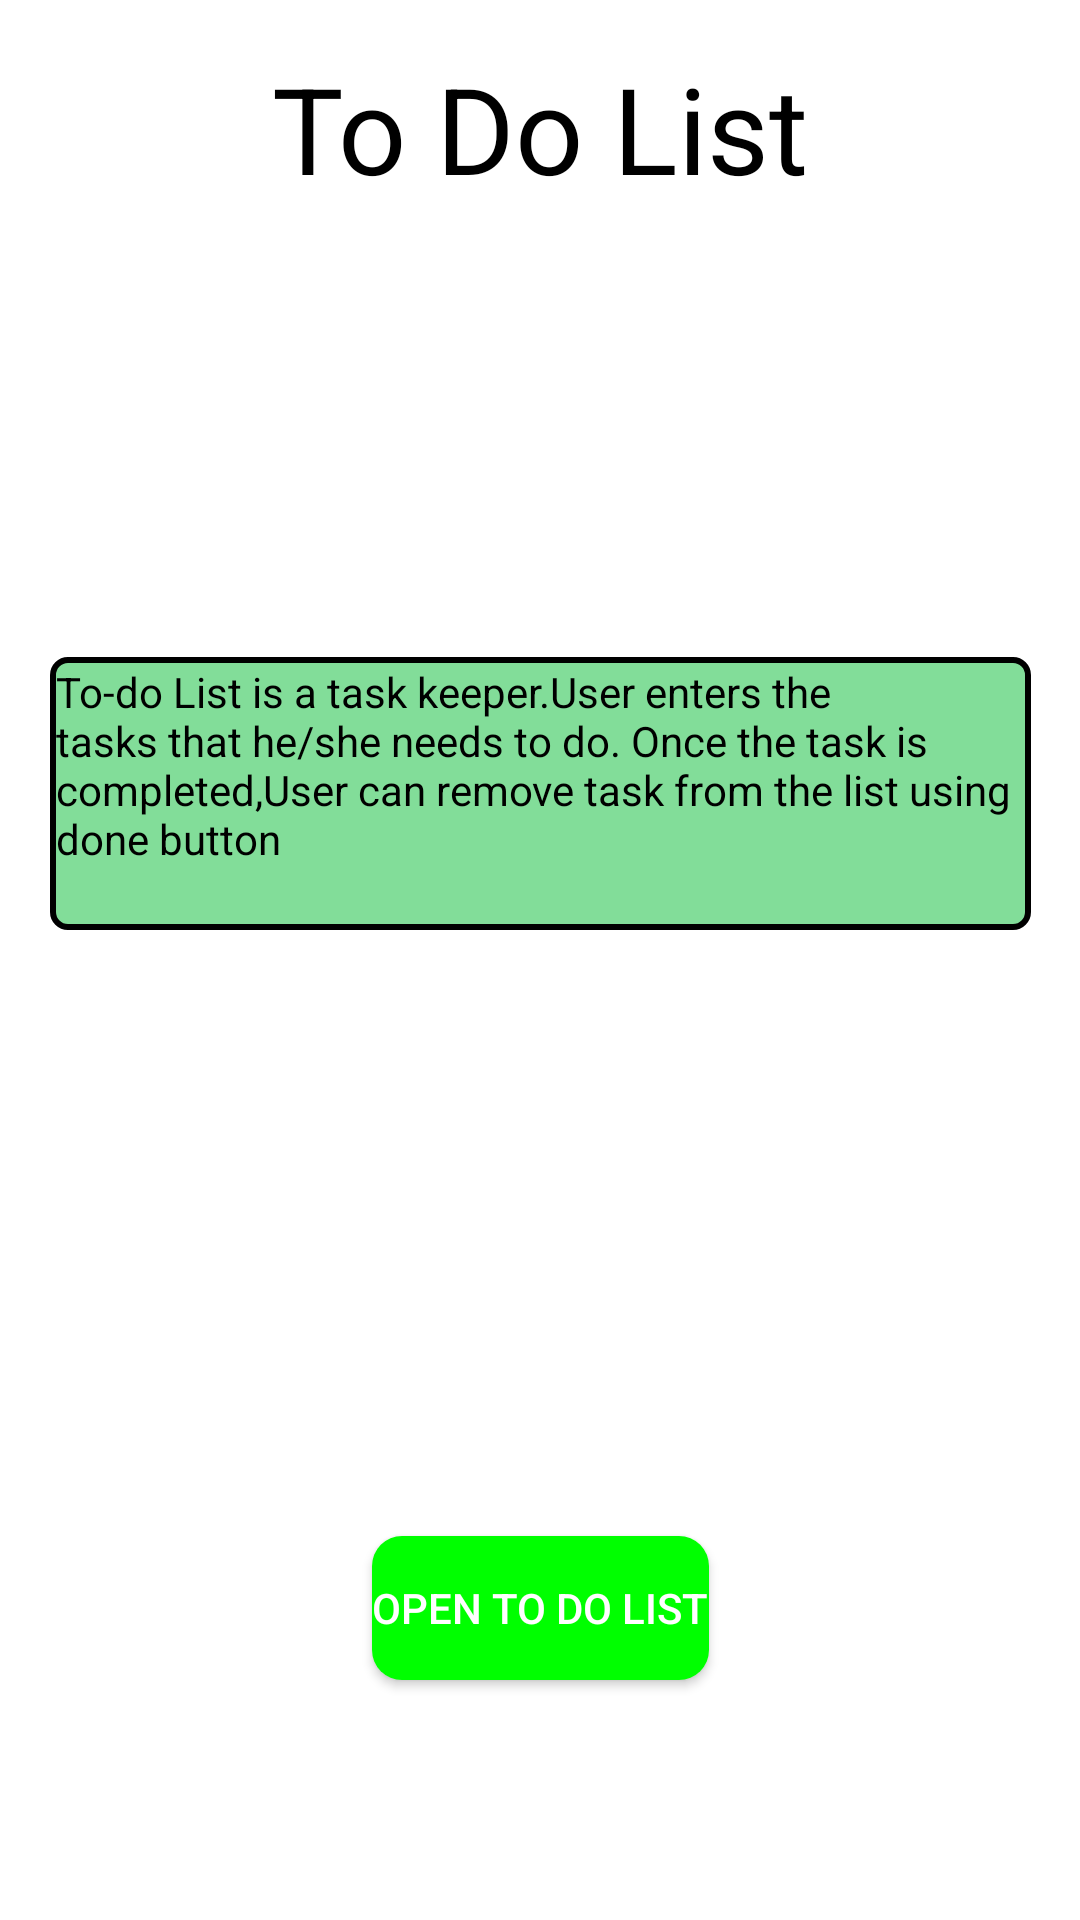

Reconstruct the res/layout file that produces this screen, plus the resources it refers to.
<!-- AndroidManifest.xml: application theme Theme.BmiButtomNav -->
<!-- res/layout/fragment_third.xml -->
<?xml version="1.0" encoding="utf-8"?>
<androidx.constraintlayout.widget.ConstraintLayout xmlns:android="http://schemas.android.com/apk/res/android"
    xmlns:app="http://schemas.android.com/apk/res-auto"
    xmlns:tools="http://schemas.android.com/tools"
    android:id="@+id/button"
    android:layout_width="match_parent"
    android:layout_height="match_parent"
    tools:context=".ThirdFragment"
    >

    <TextView
        android:id="@+id/thirdFragment"
        android:layout_width="wrap_content"
        android:layout_height="wrap_content"
        android:layout_marginTop="16dp"
        android:text="To Do List"

        android:textColor="@color/black"
        android:textSize="40sp"
        android:textStyle=""
        app:layout_constraintEnd_toEndOf="parent"
        app:layout_constraintStart_toStartOf="parent"
        app:layout_constraintTop_toTopOf="parent" />

    <Button
        android:id="@+id/button3"
        android:layout_width="wrap_content"
        android:layout_height="wrap_content"
        android:layout_marginBottom="80dp"
        android:background="@drawable/button_design"
        android:text="Open To do List"
        android:textColor="@color/white"
        app:layout_constraintBottom_toBottomOf="parent"
        app:layout_constraintEnd_toEndOf="parent"
        app:layout_constraintStart_toStartOf="parent" />

    <TextView
        android:id="@+id/textView7"
        android:layout_width="327dp"
        android:layout_height="91dp"
        android:background="@drawable/rectbox"
        android:text="To-do List is a task keeper.User enters the tasks that he/she needs to do. Once the task is completed,User can remove task from the list using done button"
        android:textColor="@color/black"
        app:layout_constraintBottom_toTopOf="@+id/button3"
        app:layout_constraintEnd_toEndOf="parent"
        app:layout_constraintStart_toStartOf="parent"
        app:layout_constraintTop_toBottomOf="@+id/thirdFragment"
        app:layout_constraintVertical_bias="0.426" />
    />


</androidx.constraintlayout.widget.ConstraintLayout>
<!-- resources referenced by this layout -->
<resources>
  <color name="black">#000000</color>
  <color name="white">#FFFFFF</color>
      //added
  <!-- drawable button_design (drawable) -->
  <?xml version="1.0" encoding="utf-8"?>
  <shape xmlns:android="http://schemas.android.com/apk/res/android"
      android:shape="rectangle">
      <solid
          android:color="#00ff00">
      </solid>
      <corners android:radius="10dp">
      </corners>
  </shape>
  <!-- drawable rectbox (drawable) -->
  <?xml version="1.0" encoding="UTF-8"?>
  <shape xmlns:android="http://schemas.android.com/apk/res/android" android:id="@+id/listview_background_shape">
      <stroke android:width="2dp" android:color="@color/black" />
      <padding android:left="2dp"
          android:top="2dp"
          android:right="2dp"
          android:bottom="2dp" />
      <corners android:radius="5dp" />
      <solid android:color="@color/royalblue" />
  </shape>
  <style name="Theme.BmiButtomNav" parent="Theme.MaterialComponents.DayNight.DarkActionBar">
          
          <item name="colorPrimary">@color/black</item>
          <item name="colorPrimaryVariant">@color/tranparent</item>
          <item name="colorOnPrimary">@color/darkthem</item>
          
          <item name="colorSecondary">@color/teal_200</item>
          <item name="colorSecondaryVariant">@color/teal_700</item>
          <item name="colorOnSecondary">@color/royalblue</item>
          
          <item name="android:statusBarColor" tools:targetApi="l">?attr/colorPrimaryVariant</item>
          
      </style>
  <color name="royalblue">#a4c6</color>
  <color name="tranparent">#000000</color>
  <color name="darkthem">#121212</color>
  <color name="teal_200">#FF03DAC5</color>
  <color name="teal_700">#FF018786</color>
</resources>
